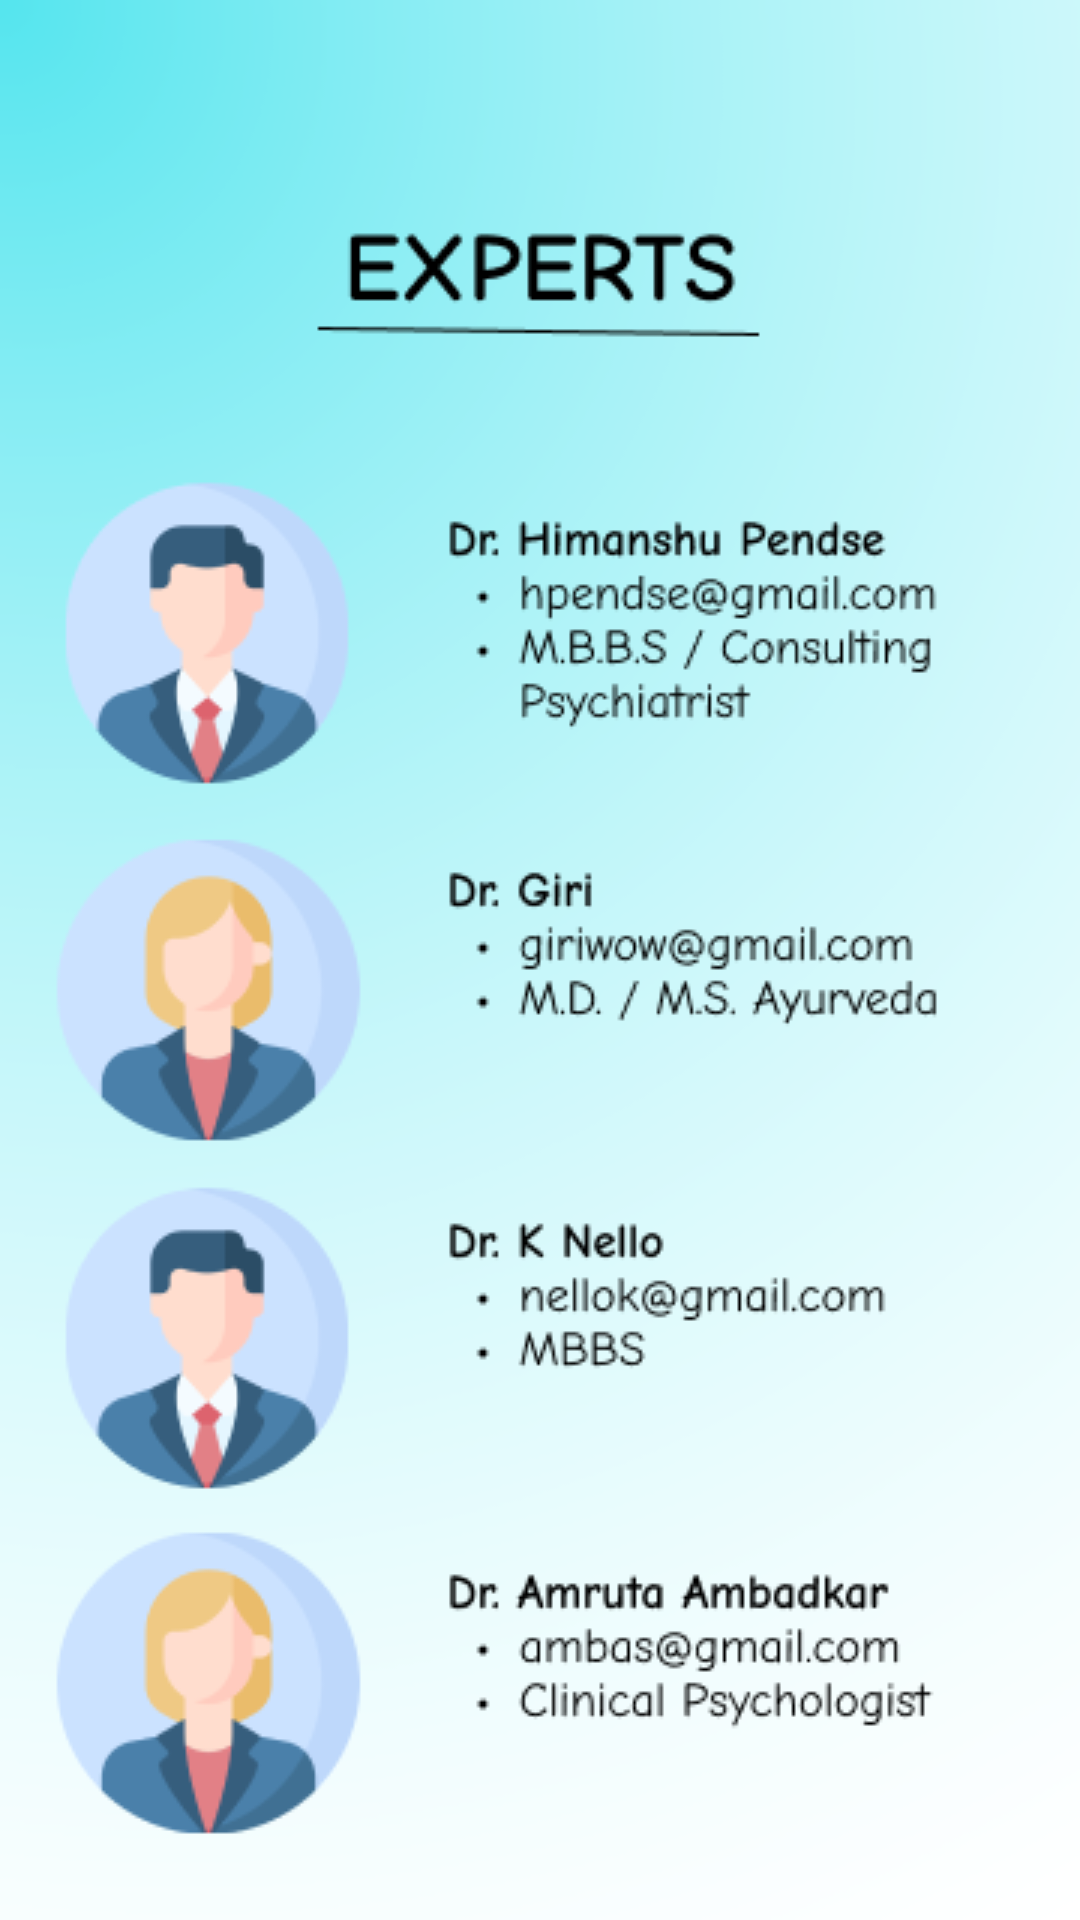

Here is an Android app screen rendered from its layout file. Give the layout XML and the strings, colors and styles it references.
<!-- AndroidManifest.xml: application theme Theme.HappyMinds -->
<!-- res/layout/activity_expert.xml -->
<?xml version="1.0" encoding="utf-8"?>
<LinearLayout xmlns:android="http://schemas.android.com/apk/res/android"
    xmlns:app="http://schemas.android.com/apk/res-auto"
    xmlns:tools="http://schemas.android.com/tools"
    android:layout_width="match_parent"
    android:layout_height="match_parent"
    android:background="@drawable/experts"
    android:orientation="vertical"
    tools:context=".ExpertActivity">


</LinearLayout>
<!-- resources referenced by this layout -->
<resources>
  <!-- drawable experts: png bitmap (drawable, 71912 bytes) -->
  <style name="Theme.HappyMinds" parent="Theme.MaterialComponents.DayNight.DarkActionBar">
          
          <item name="colorPrimary">@color/purple_500</item>
          <item name="colorPrimaryVariant">@color/purple_700</item>
          <item name="colorOnPrimary">@color/white</item>
          
          <item name="colorSecondary">@color/teal_200</item>
          <item name="colorSecondaryVariant">@color/teal_700</item>
          <item name="colorOnSecondary">@color/black</item>
          
          <item name="android:statusBarColor">?attr/colorPrimaryVariant</item>
          
      </style>
  <!-- not gathered from this repository: default colours our renderer supplied (Android Studio template values) -->
  <color name="purple_500">#FF6200EE</color>
  <color name="purple_700">#FF3700B3</color>
  <color name="teal_200">#FF03DAC5</color>
  <color name="teal_700">#FF018786</color>
  <color name="black">#FF000000</color>
  <color name="white">#FFFFFFFF</color>
</resources>
